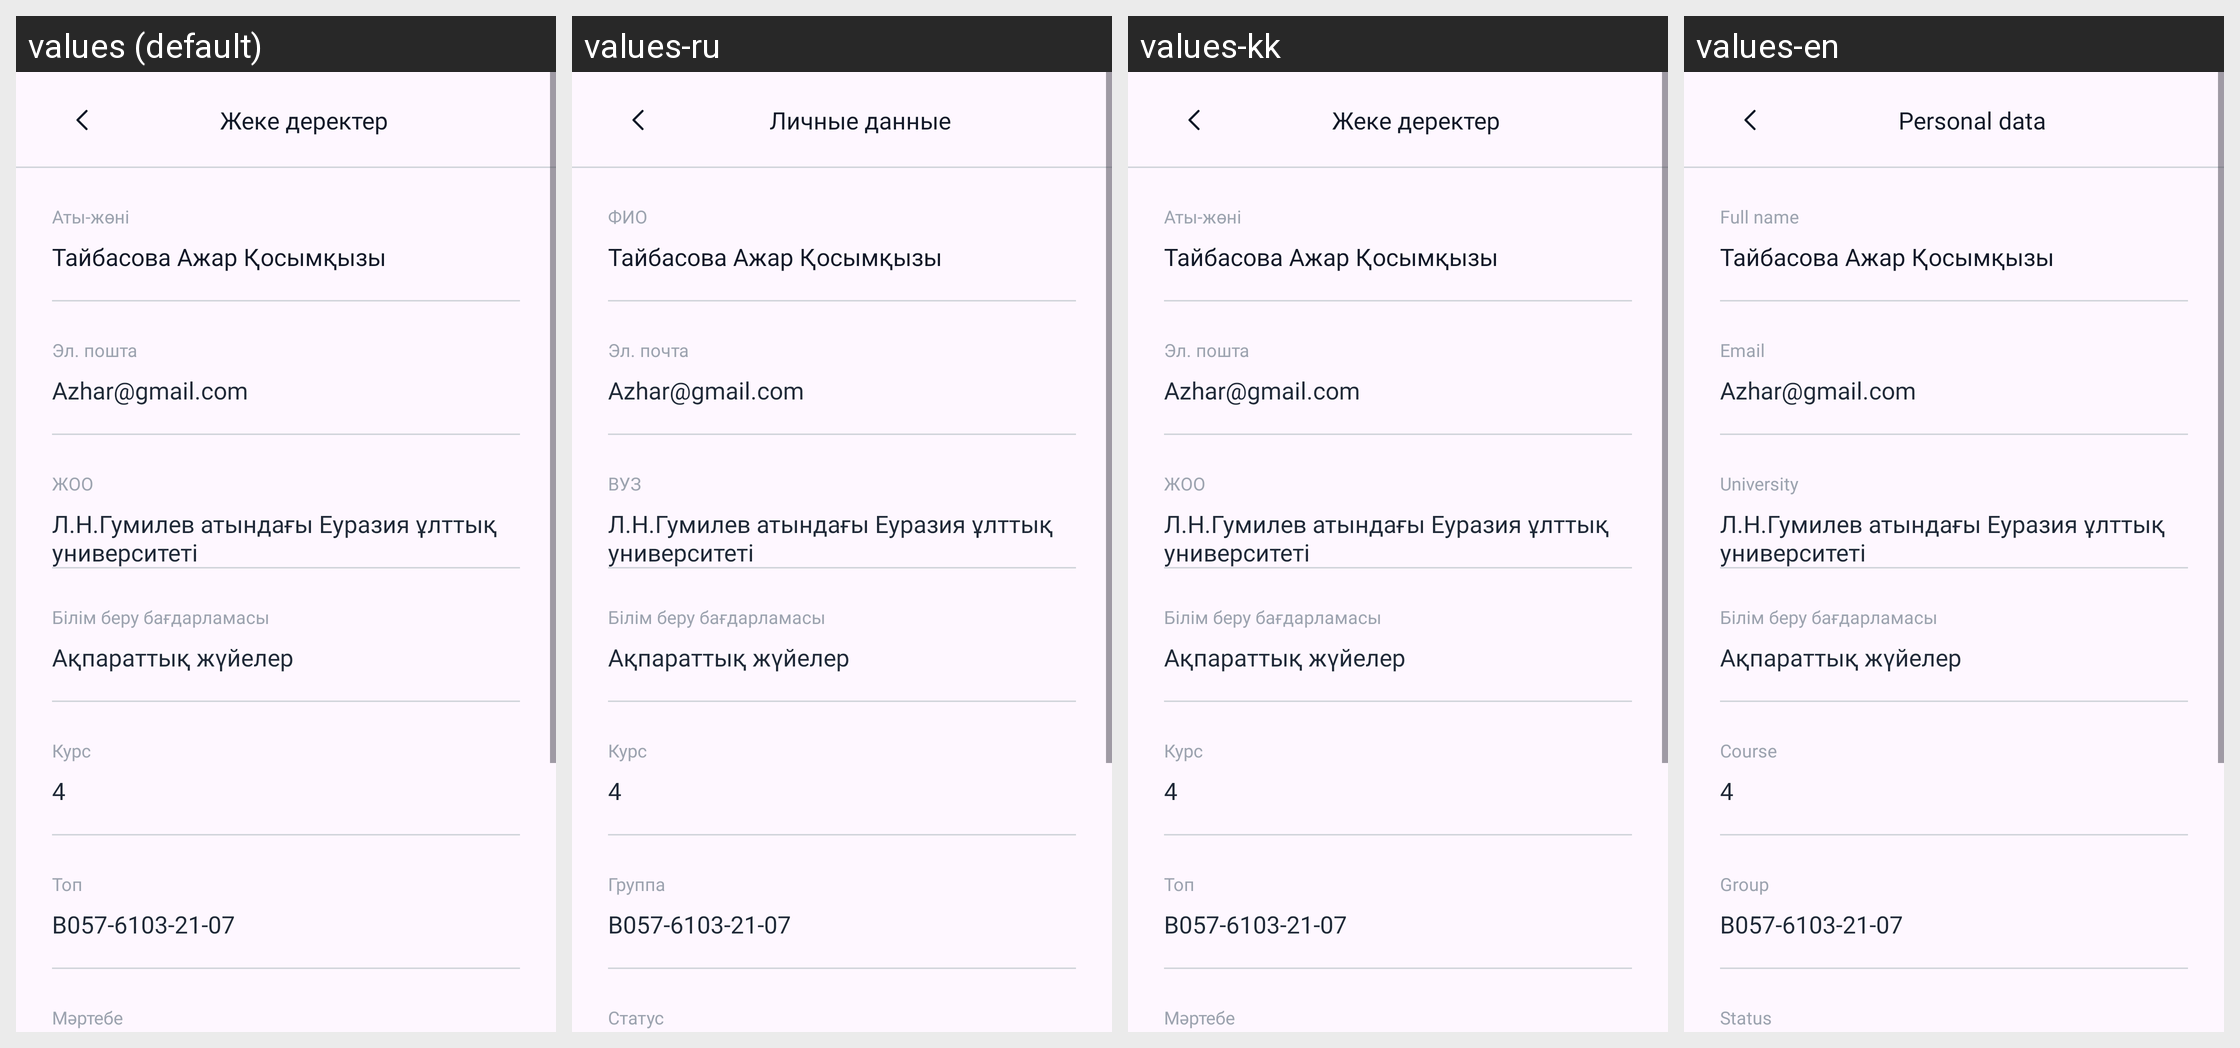

Strings drawn on this Android screen and how each of the app's shown locales translates them:
Android screen res/layout/fragment_personal_data.xml rendered under 4 locales, left to right: values (default), values-ru, values-kk, values-en. Device: Nexus 5 (rendered at 1080×1920; each locale shown at half size, 540×960, under a caption strip naming it); theme Theme.StudentAttendanceProject2.
Strings drawn on this screen, with the default value and each locale's value (text and hints the layout hard-codes, and strings that could not be matched under every locale, appear in the picture but are not listed):

Full_name
  values: Аты-жөні
  values-ru: ФИО
  values-kk: Аты-жөні
  values-en: Full name

Email
  values: Эл. пошта
  values-ru: Эл. почта
  values-kk: Эл. пошта
  values-en: Email

University
  values: ЖОО
  values-ru: ВУЗ
  values-kk: ЖОО
  values-en: University

Course
  values: Курс
  values-ru: Курс
  values-kk: Курс
  values-en: Course

Group
  values: Топ
  values-ru: Группа
  values-kk: Топ
  values-en: Group

Status
  values: Мәртебе
  values-ru: Статус
  values-kk: Мәртебе
  values-en: Status

personal_data
  values: Жеке деректер
  values-ru: Личные данные
  values-kk: Жеке деректер
  values-en: Personal data
